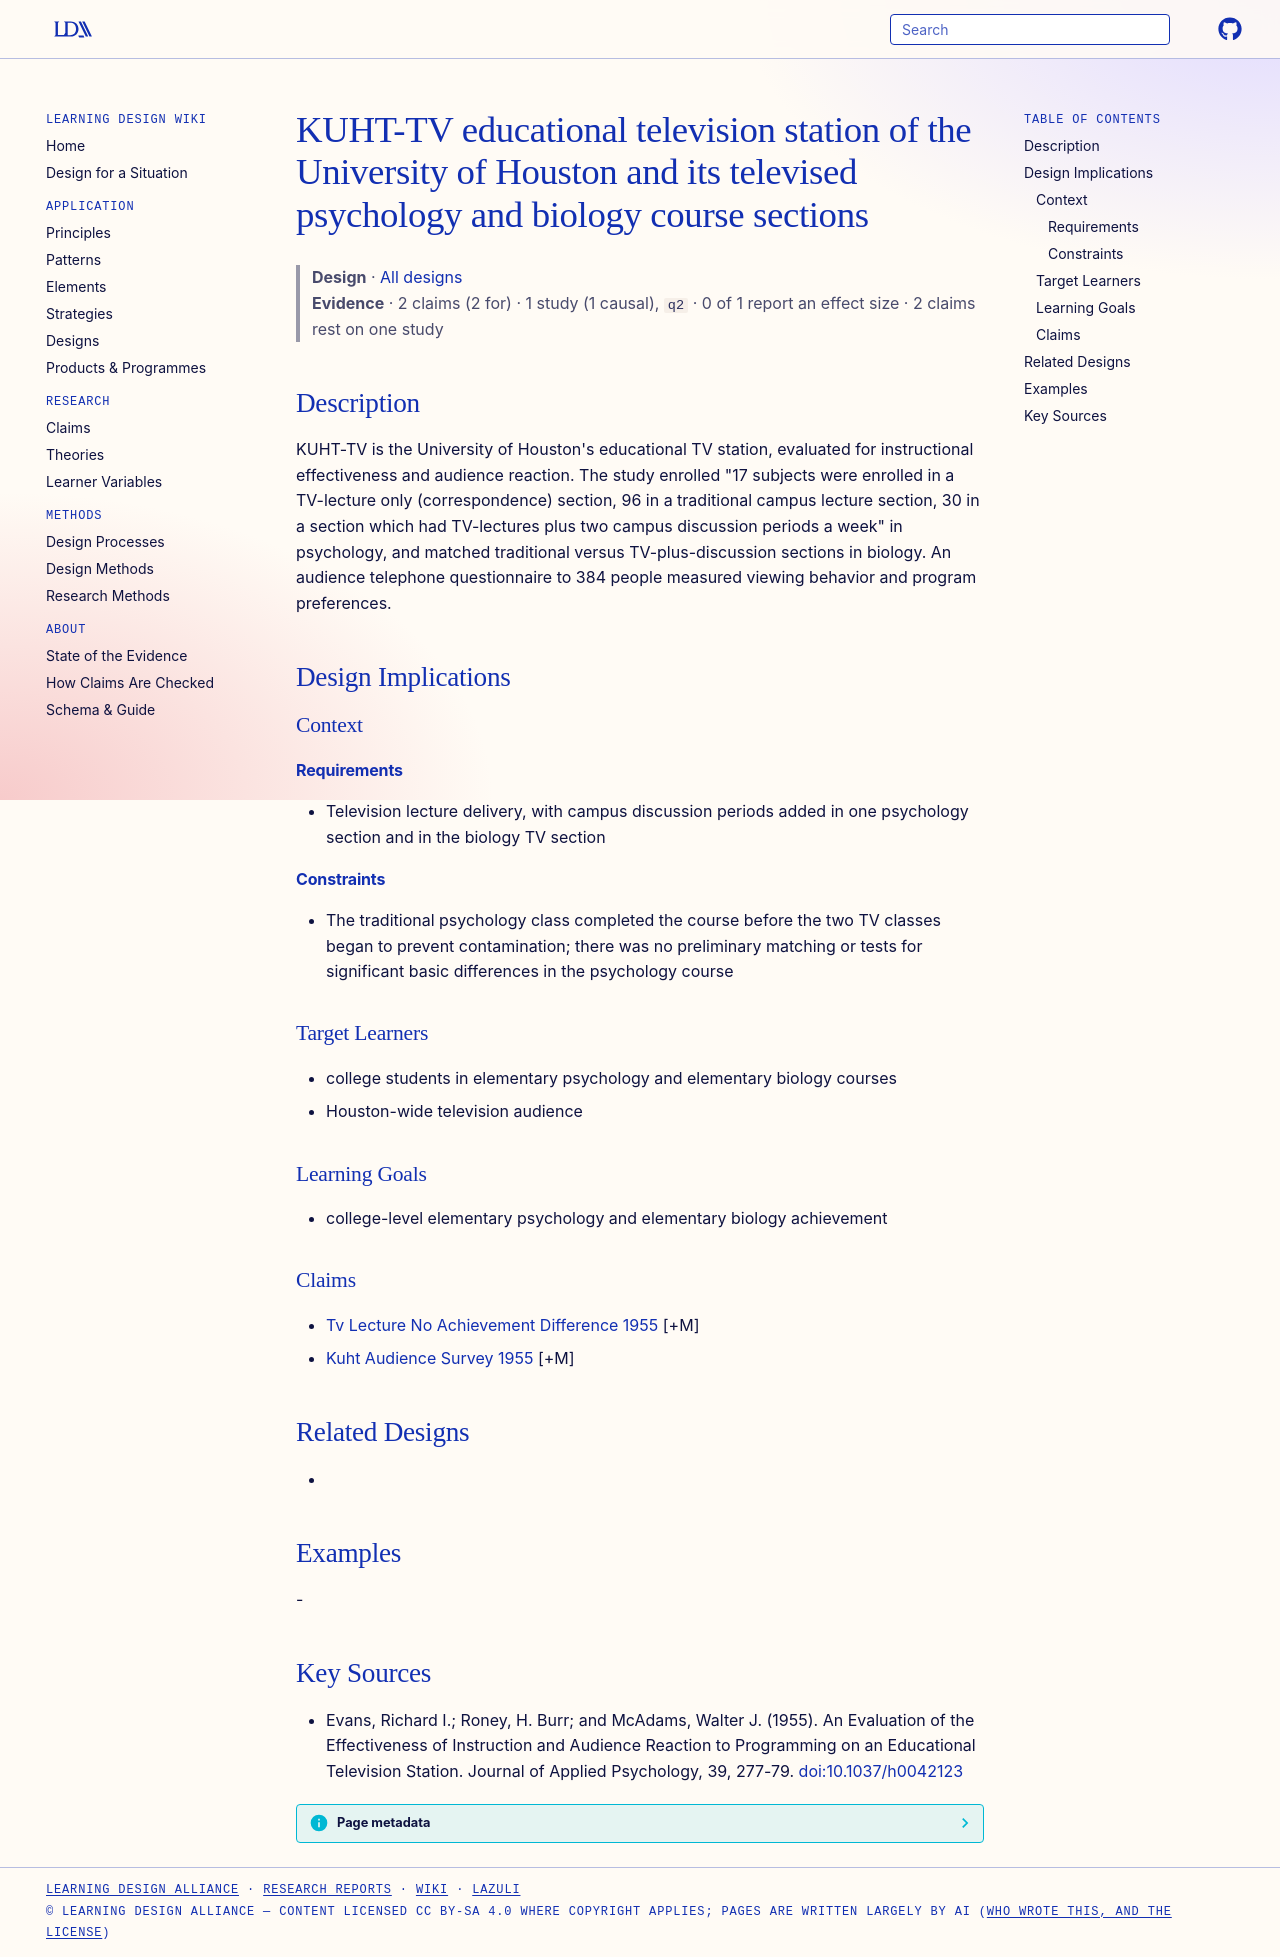

repository: Learning-Design-Alliance/learning-wiki · page: designs/kuht-tv-instruction-sections/index.html · generator: mkdocs

---
type: design
id: kuht-tv-instruction-sections
title: KUHT-TV educational television station of the University of Houston and its televised psychology and biology course sections
description: "KUHT-TV is the University of Houston's educational TV station, evaluated for instructional effectiveness and audience reaction."
status: review
generated:
  by: "process:settle-candidates"
  at: 2026-10-29
sources:
  - id: evans-1955
    resource: "https://doi.org/10.1037/h0042123"
    title: "Evans, Richard I.; Roney, H. Burr; and McAdams, Walter J. (1955). An Evaluation of the Effectiveness of Instruction and Audience Reaction to Programming on an Educational Television Station. Journal of Applied Psychology, 39, 277-79. [doi:10.1037/h0042123](https://doi.org/10.1037/h0042123)"
    author: Evans, Richard I.; Roney, H. Burr; and McAdams, Walter J
---

# KUHT-TV educational television station of the University of Houston and its televised psychology and biology course sections

> **Design** · [All designs](index.md)
> **Evidence** · 2 claims (2 for) · 1 study (1 causal), `q2` · 0 of 1 report an effect size · 2 claims rest on one study

## Description
KUHT-TV is the University of Houston's educational TV station, evaluated for instructional effectiveness and audience reaction. The study enrolled "17 subjects were enrolled in a TV-lecture only (correspondence) section, 96 in a traditional campus lecture section, 30 in a section which had TV-lectures plus two campus discussion periods a week" in psychology, and matched traditional versus TV-plus-discussion sections in biology. An audience telephone questionnaire to 384 people measured viewing behavior and program preferences.

## Design Implications

### Context
#### Requirements
- Television lecture delivery, with campus discussion periods added in one psychology section and in the biology TV section
#### Constraints
- The traditional psychology class completed the course before the two TV classes began to prevent contamination; there was no preliminary matching or tests for significant basic differences in the psychology course

### Target Learners
- college students in elementary psychology and elementary biology courses
- Houston-wide television audience

### Learning Goals
- college-level elementary psychology and elementary biology achievement

### Claims
- [Tv Lecture No Achievement Difference 1955](../claims/tv-lecture-no-achievement-difference-1955.md) [+M]
- [Kuht Audience Survey 1955](../claims/kuht-audience-survey-1955.md) [+M]

## Related Designs
- 

## Examples
-

## Key Sources
- Evans, Richard I.; Roney, H. Burr; and McAdams, Walter J. (1955). An Evaluation of the Effectiveness of Instruction and Audience Reaction to Programming on an Educational Television Station. Journal of Applied Psychology, 39, 277-79. [doi:10.1037/h0042123](https://doi.org/10.1037/h0042123)
